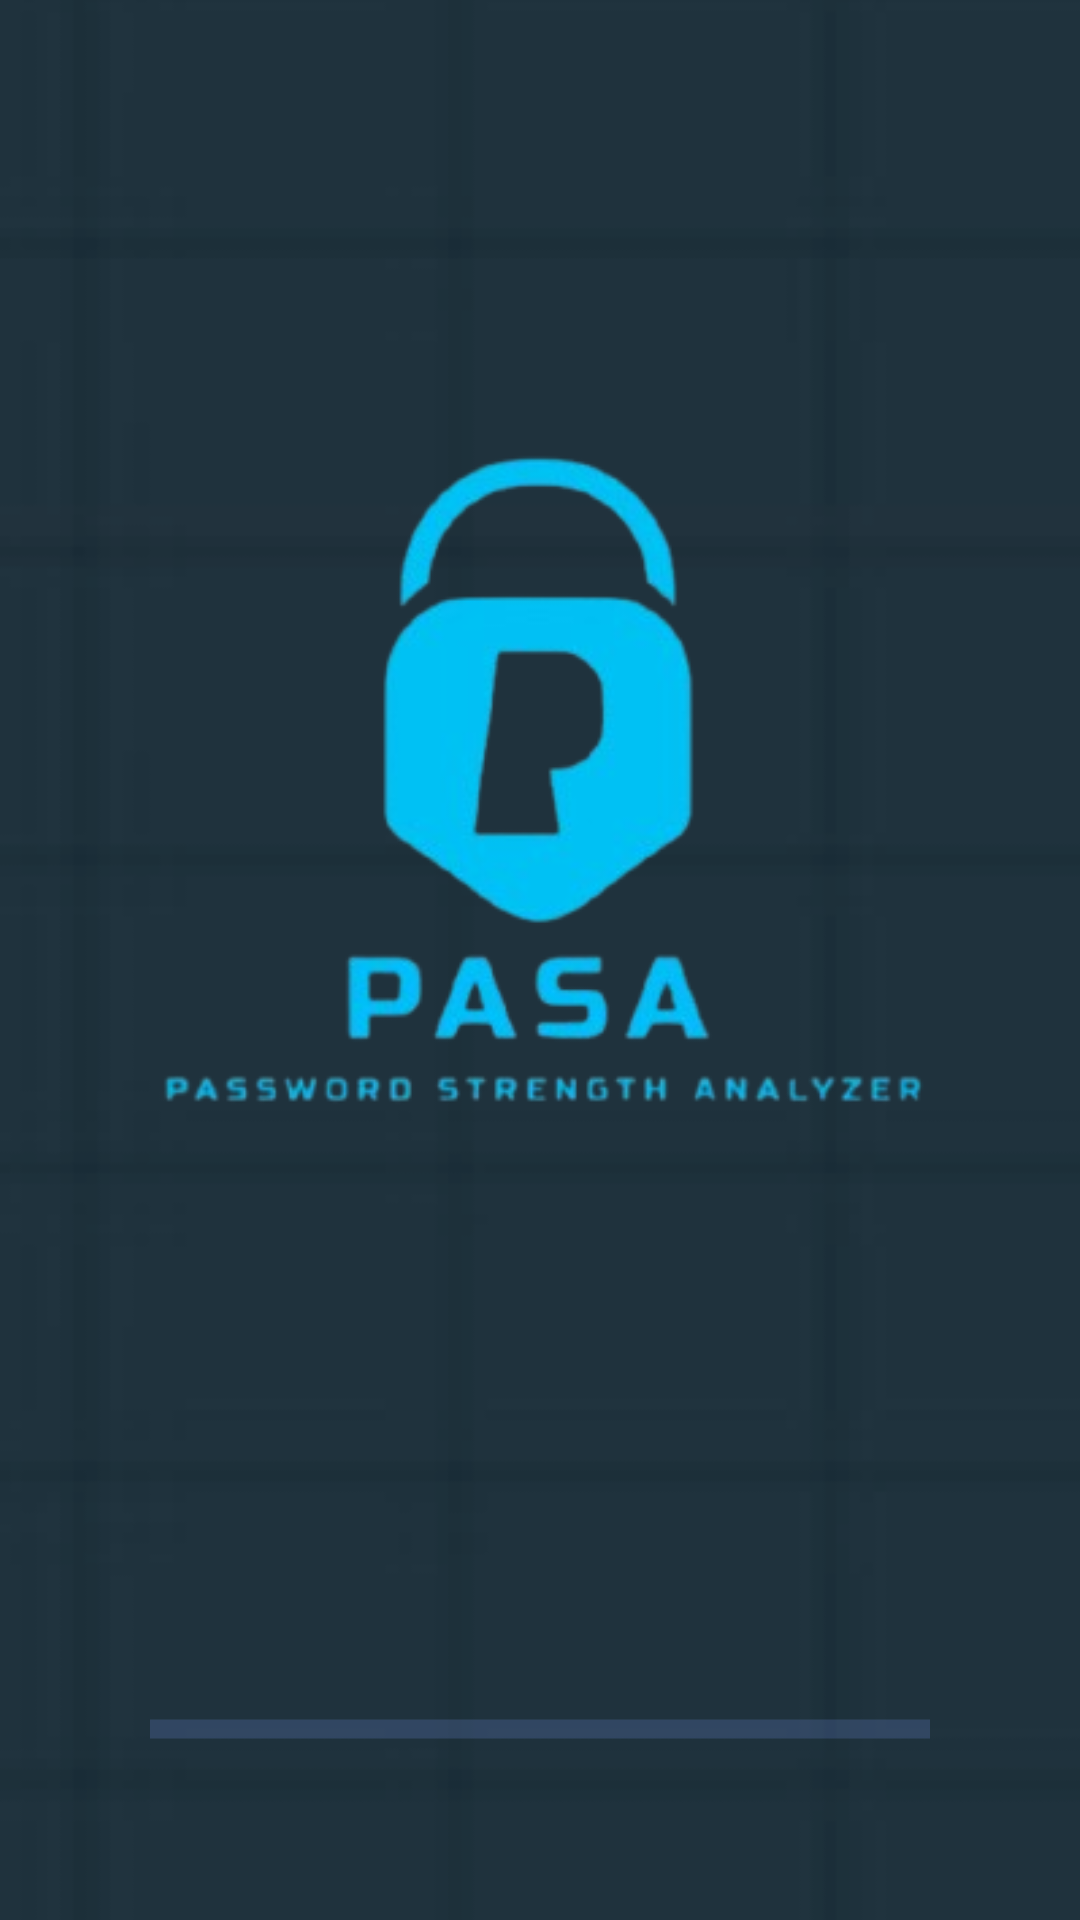

Layout XML and referenced resources for this Android screen:
<!-- AndroidManifest.xml: activity theme Theme.Splash -->
<!-- res/layout/activity_splash.xml -->
<?xml version="1.0" encoding="utf-8"?>
<androidx.constraintlayout.widget.ConstraintLayout xmlns:android="http://schemas.android.com/apk/res/android"
    xmlns:app="http://schemas.android.com/apk/res-auto"
    xmlns:tools="http://schemas.android.com/tools"
    android:id="@+id/main"
    android:layout_width="match_parent"
    android:layout_height="match_parent"
    android:background="@drawable/pasaback"
    tools:context=".ui.splash.SplashActivity">

    <androidx.constraintlayout.widget.ConstraintLayout
        android:layout_width="wrap_content"
        android:layout_height="wrap_content"
        android:layout_marginTop="-24dp"
        app:layout_constraintStart_toStartOf="parent"
        app:layout_constraintEnd_toEndOf="parent"
        app:layout_constraintTop_toTopOf="parent"
        app:layout_constraintBottom_toBottomOf="parent">
        <androidx.appcompat.widget.AppCompatImageView
            android:id="@+id/iv_logo"
            android:layout_width="500dp"
            android:layout_height="500dp"
            app:srcCompat="@drawable/logo_pasa_lengkap"
            app:layout_constraintStart_toStartOf="parent"
            app:layout_constraintEnd_toEndOf="parent"
            app:layout_constraintTop_toTopOf="parent"/>
        <TextView
            android:id="@+id/tv_app_name"
            android:layout_width="wrap_content"
            android:layout_height="wrap_content"
            app:srcCompat="@drawable/pasa"
            android:textStyle="bold"
            android:textSize="24sp"
            android:textColor="@color/dark"
            android:includeFontPadding="false"
            app:layout_constraintStart_toStartOf="parent"
            app:layout_constraintEnd_toEndOf="parent"
            app:layout_constraintTop_toBottomOf="@id/iv_logo"/>
        <ProgressBar
            style="@style/Widget.AppCompat.ProgressBar.Horizontal"
            android:layout_width="260dp"
            android:layout_height="32dp"
            android:layout_marginTop="8dp"
            android:indeterminate="true"
            android:indeterminateTint="@color/primary"
            app:layout_constraintStart_toStartOf="parent"
            app:layout_constraintEnd_toEndOf="parent"
            app:layout_constraintTop_toBottomOf="@id/tv_app_name"/>
    </androidx.constraintlayout.widget.ConstraintLayout>

</androidx.constraintlayout.widget.ConstraintLayout>
<!-- resources referenced by this layout -->
<resources>
  <color name="dark">#FF2C3E50</color>
  <color name="primary">#FF637DC6</color>
  <!-- drawable logo_pasa_lengkap: png bitmap (drawable, 47715 bytes) -->
  <!-- drawable pasa: png bitmap (drawable, 20826 bytes) -->
  <!-- drawable pasaback: png bitmap (drawable, 8124 bytes) -->
  <style name="Theme.Splash" parent="Theme.MaterialComponents.DayNight.NoActionBar">
          <item name="android:windowBackground">@color/white</item>
      </style>
  <color name="white">#FFFFFFFF</color>
</resources>
